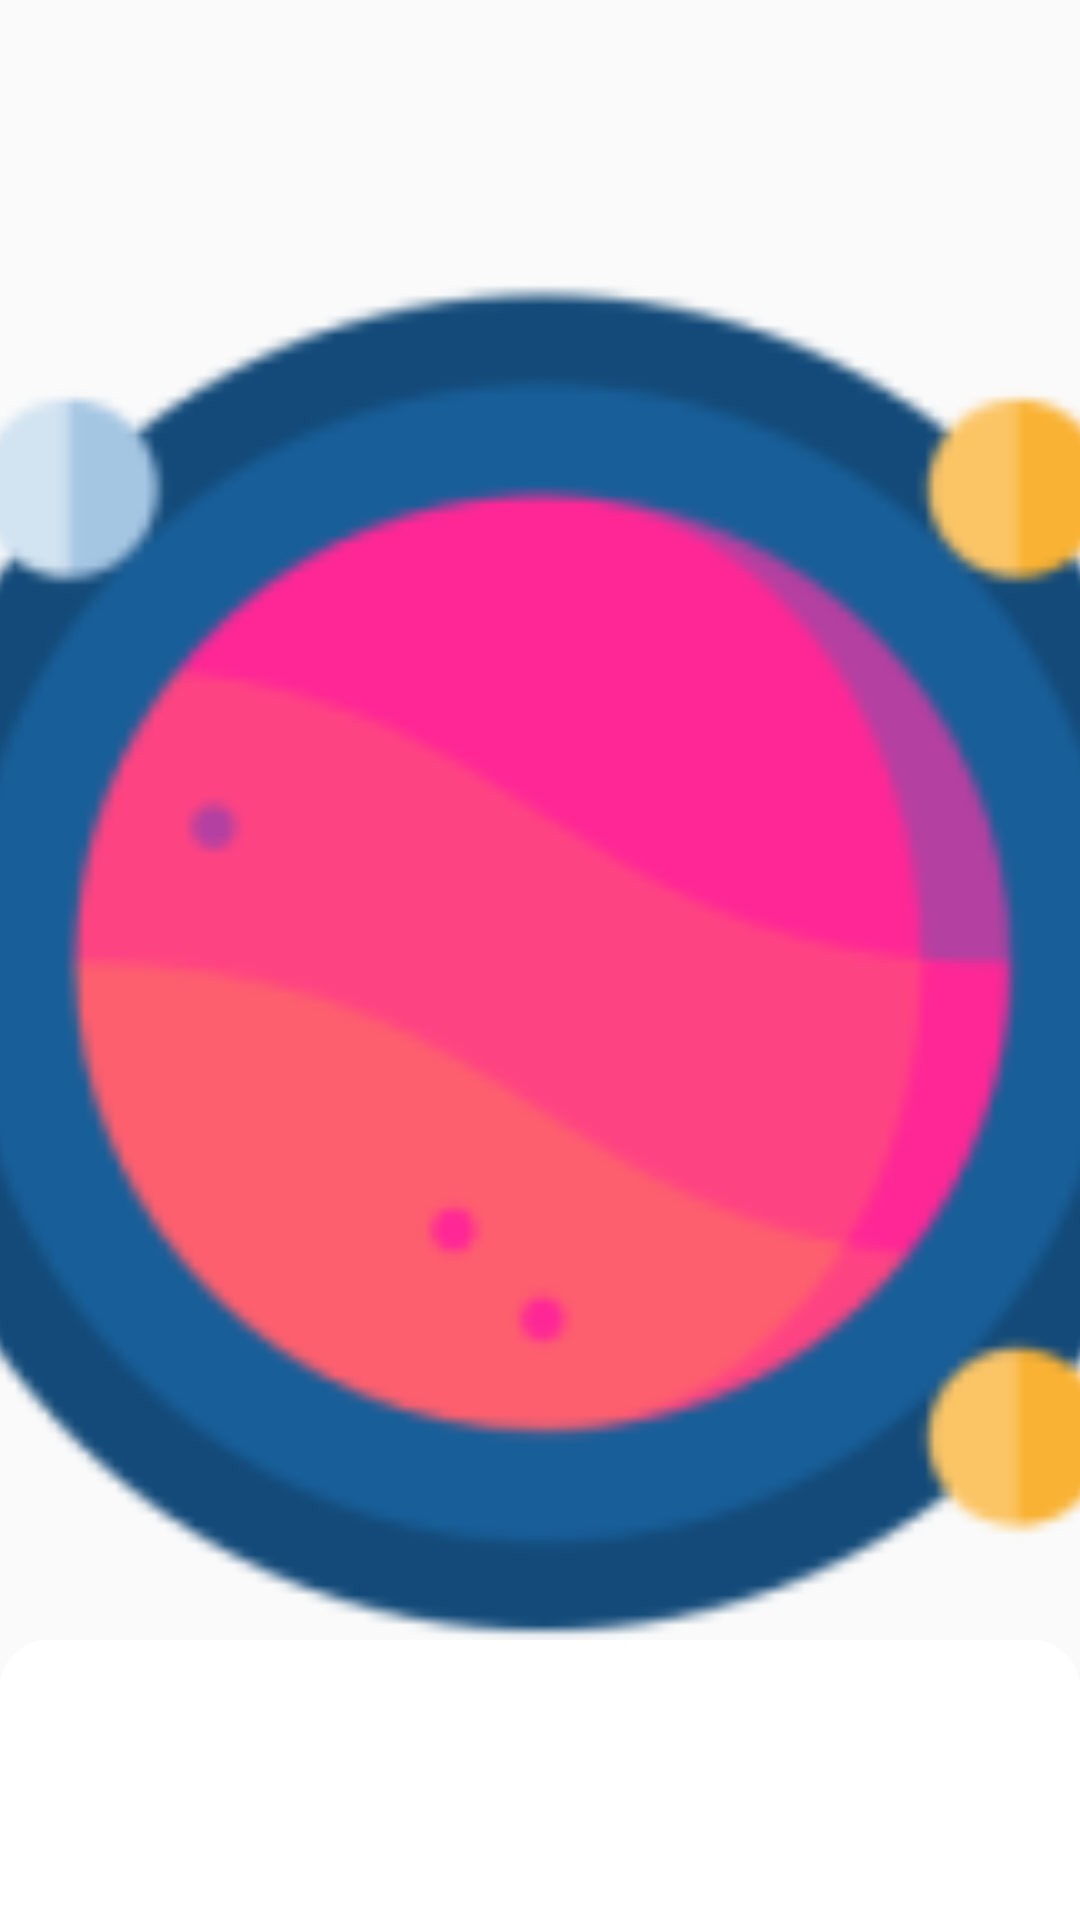

Write the Android layout XML for this screen, with the resource values it uses.
<!-- AndroidManifest.xml: application theme AppTheme -->
<!-- res/layout/activity_apod_motion_scene_start.xml -->
<?xml version="1.0" encoding="utf-8"?>
<androidx.constraintlayout.widget.ConstraintLayout xmlns:android="http://schemas.android.com/apk/res/android"
    xmlns:app="http://schemas.android.com/apk/res-auto"
    xmlns:tools="http://schemas.android.com/tools"
    android:layout_width="match_parent"
    android:layout_height="match_parent"
    android:orientation="vertical"
    tools:context="com.example.starwaze.util.ApodActivity">

    <com.google.android.material.appbar.AppBarLayout
        android:id="@+id/appBarLayout"
        android:layout_width="match_parent"
        android:layout_height="wrap_content"
        android:theme="@style/AppTheme.PopupOverlay"
        app:layout_constraintTop_toTopOf="parent"/>

    <ImageView
        android:id="@+id/image_apod_activity"
        android:layout_width="0dp"
        android:layout_height="0dp"
        android:scaleType="centerCrop"
        app:layout_constraintBottom_toTopOf="@+id/explanation_layout"
        app:layout_constraintEnd_toEndOf="parent"
        app:layout_constraintStart_toStartOf="parent"
        app:layout_constraintTop_toBottomOf="@+id/appBarLayout"
        app:srcCompat="@drawable/icon" />

    <LinearLayout
        android:id="@+id/explanation_layout"
        android:layout_width="0dp"
        android:layout_height="wrap_content"
        android:orientation="vertical"
        app:layout_constraintEnd_toEndOf="parent"
        app:layout_constraintStart_toStartOf="parent"
        app:layout_constraintTop_toBottomOf="parent">

        <TextView
            android:id="@+id/explanation_apod_activity"
            android:layout_width="match_parent"
            android:layout_height="wrap_content"
            android:paddingStart="32dp"
            android:paddingEnd="32dp"
            android:paddingBottom="32dp"
            android:textColor="@color/colorPrimary"
            app:lineHeight="26dp" />
    </LinearLayout>

    <LinearLayout
        android:id="@+id/title_layout"
        android:layout_width="0dp"
        android:layout_height="wrap_content"
        android:background="@drawable/apod_title_background"
        android:orientation="vertical"
        app:layout_constraintBottom_toBottomOf="@+id/image_apod_activity"
        app:layout_constraintEnd_toEndOf="parent"
        app:layout_constraintStart_toStartOf="parent">

        <TextView
            android:id="@+id/title_apod_activity"
            android:layout_width="match_parent"
            android:layout_height="wrap_content"
            android:padding="32dp"
            android:textColor="@color/colorAccent"
            android:textSize="22sp"
            android:textStyle="bold" />
    </LinearLayout>

    


</androidx.constraintlayout.widget.ConstraintLayout>
<!-- resources referenced by this layout -->
<resources>
  <color name="colorAccent">#134A79</color>
  <color name="colorPrimary">#185E97</color>
  <!-- drawable apod_title_background (drawable) -->
  <?xml version="1.0" encoding="utf-8"?>
  <selector xmlns:android="http://schemas.android.com/apk/res/android">
      <item>
          <shape>
              <solid android:color="#ffffff"/>
              <corners android:topRightRadius="16dp" android:topLeftRadius="16dp"/>
          </shape>
      </item>
  
  </selector>
  <!-- drawable icon: png bitmap (drawable, 9244 bytes) -->
  <string name="apod_illustration">Apod illustration</string>
  <style name="AppTheme.PopupOverlay" parent="ThemeOverlay.AppCompat.Light" />
  <style name="AppTheme" parent="Theme.AppCompat.Light.DarkActionBar">
          
          <item name="colorPrimary">@color/colorPrimary</item>
          <item name="colorPrimaryDark">@color/colorPrimaryDark</item>
          <item name="colorAccent">@color/colorAccent</item>
          <item name="android:windowAnimationStyle">@style/CustomActivityAnimation</item>
      </style>
  <color name="colorPrimaryDark">#134A79</color>
  <style name="CustomActivityAnimation" parent="@android:style/Animation.Activity">
          <item name="android:activityOpenEnterAnimation">@anim/slide_in_right</item>
          <item name="android:activityOpenExitAnimation">@anim/slide_out_left</item>
          <item name="android:activityCloseEnterAnimation">@anim/slide_in_left</item>
          <item name="android:activityCloseExitAnimation">@anim/slide_out_right</item>
      </style>
</resources>
